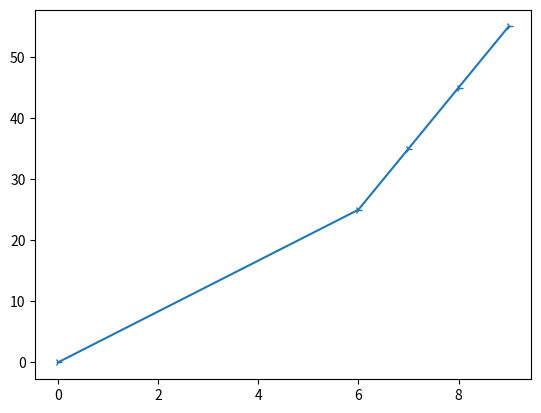

Generate this figure with matplotlib:
import matplotlib.pyplot as plt

xpoints = [0, 6, 7 ,8 , 9]
ypoints = [0, 25 , 35, 45, 55]

plt.plot(xpoints , ypoints ,marker ='4')
plt.show()
